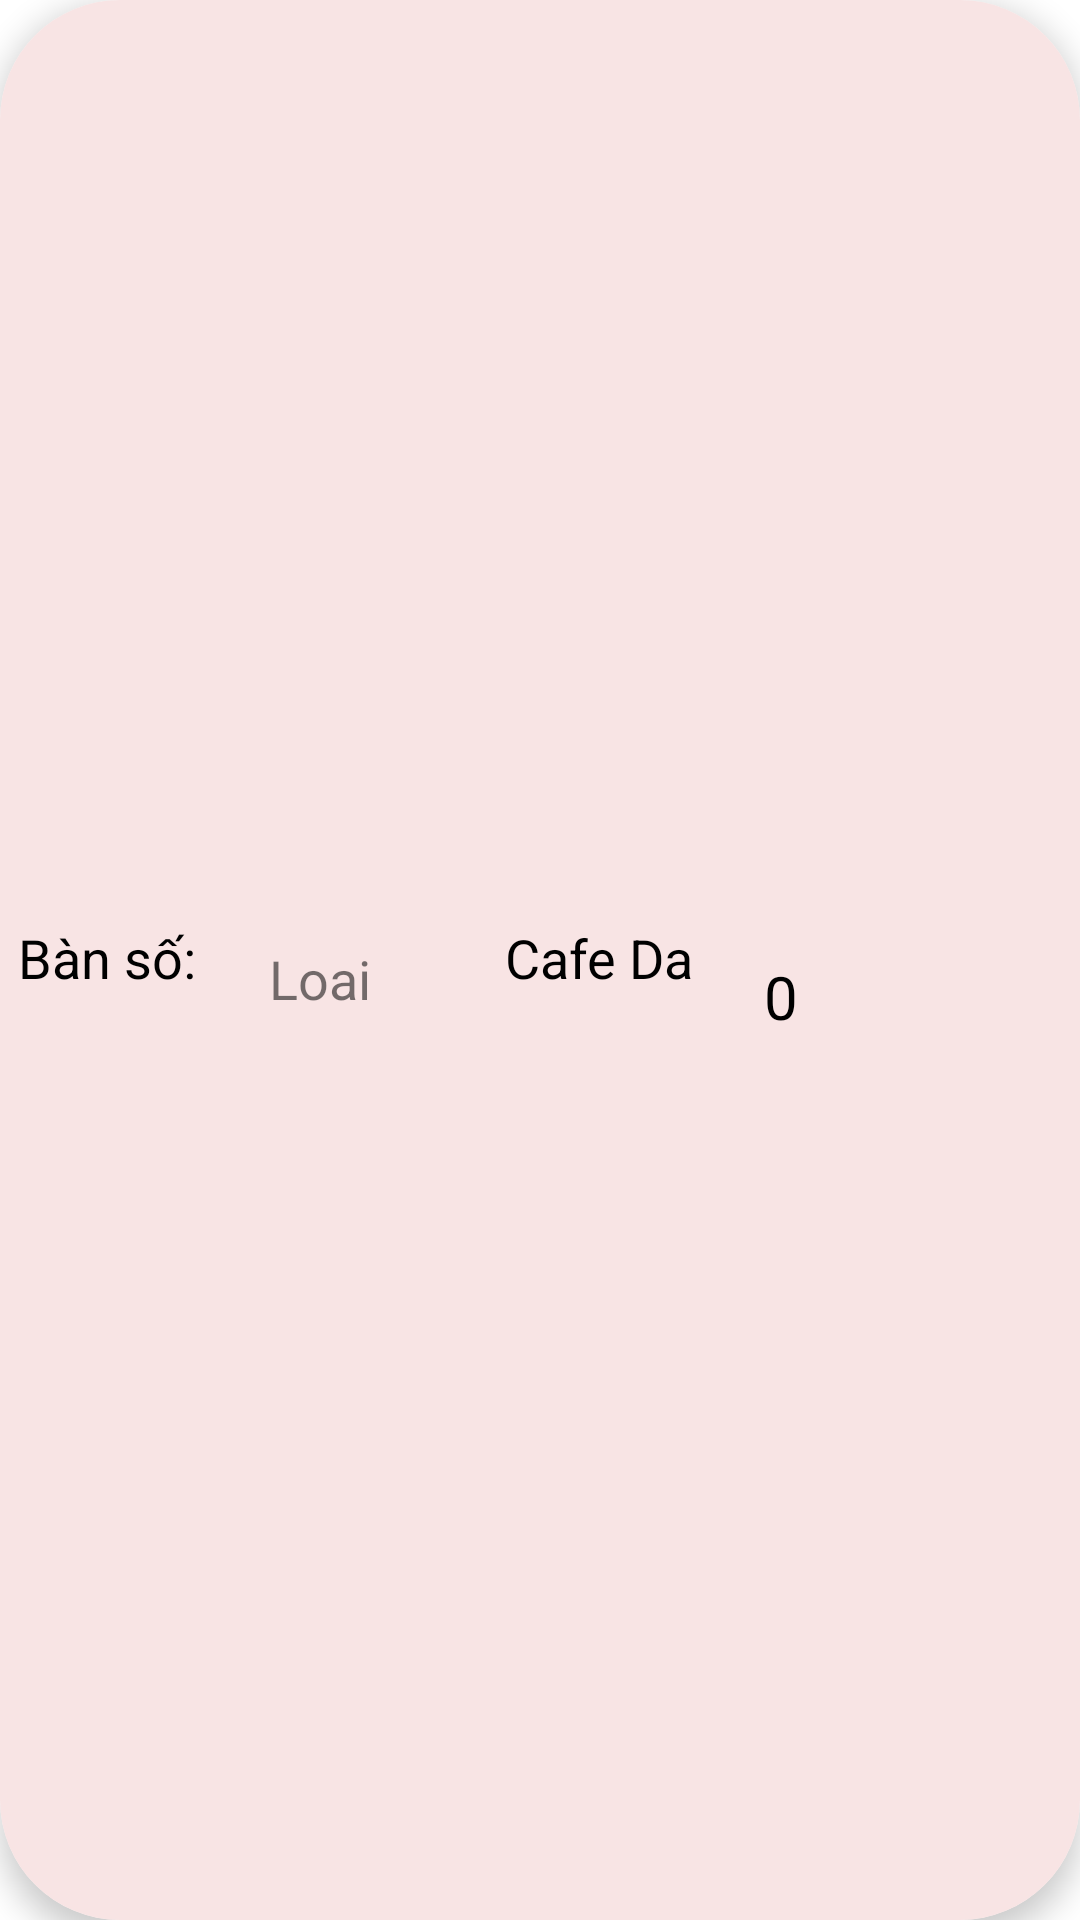

This screen was rendered from an Android layout file. Write that file and the resources it references.
<!-- AndroidManifest.xml: application theme Theme.QuarantineCoffee -->
<!-- res/layout/activity_show_list_queue_order.xml -->
<?xml version="1.0" encoding="utf-8"?>
<androidx.cardview.widget.CardView xmlns:android="http://schemas.android.com/apk/res/android"
    xmlns:app="http://schemas.android.com/apk/res-auto"
    xmlns:tools="http://schemas.android.com/tools"
    android:layout_width="match_parent"
    android:layout_height="wrap_content"
    android:layout_margin="10dp"
    android:background="#F3FF20"
    android:padding="7dp"
    app:cardCornerRadius="40dp"
    app:cardElevation="6dp">

    <androidx.constraintlayout.widget.ConstraintLayout
        android:layout_width="match_parent"
        android:layout_height="match_parent"
        android:background="#F8E4E4"
        android:orientation="vertical"
        android:padding="6dp">


        <TextView
            android:id="@+id/txt_order_table"
            android:layout_width="wrap_content"
            android:layout_height="wrap_content"
            android:layout_centerVertical="true"
            android:layout_marginTop="5dp"
            android:layout_marginBottom="5dp"
            android:includeFontPadding="false"
            android:text="Bàn số: "
            android:textColor="#000"
            android:textSize="18sp"
            app:layout_constraintBottom_toBottomOf="parent"
            app:layout_constraintTop_toTopOf="parent"
            tools:ignore="MissingConstraints"
            tools:layout_editor_absoluteX="16dp" />
        <TextView
            android:id="@+id/txt_order_product_type"
            android:layout_width="55dp"
            android:layout_height="26dp"
            android:layout_centerVertical="true"
            android:layout_marginStart="20dp"
            android:layout_marginTop="5dp"
            android:layout_marginBottom="5dp"
            android:text="Loai"
            android:textSize="18sp"
            app:layout_constraintBottom_toBottomOf="parent"
            app:layout_constraintStart_toEndOf="@+id/txt_order_table"
            app:layout_constraintTop_toTopOf="parent"
            app:layout_constraintVertical_bias="0.512" />

        <TextView
            android:id="@+id/txt_order_ProductName"
            android:layout_width="wrap_content"
            android:layout_height="wrap_content"
            android:includeFontPadding="false"
            android:text="Cafe Da"
            android:textColor="#000"
            android:textSize="18sp"
            app:layout_constraintBottom_toBottomOf="parent"
            app:layout_constraintEnd_toStartOf="@+id/txt_order_amount"
            app:layout_constraintStart_toEndOf="@+id/txt_order_product_type"
            app:layout_constraintTop_toTopOf="parent"
            tools:ignore="MissingConstraints" />

        <TextView
            android:id="@+id/txt_order_amount"
            android:layout_width="wrap_content"
            android:layout_height="wrap_content"
            android:layout_centerVertical="true"
            android:layout_marginTop="5dp"
            android:layout_marginEnd="28dp"
            android:layout_marginBottom="5dp"
            android:layout_toRightOf="@+id/txt_order_table"
            android:includeFontPadding="false"
            android:text="0"
            android:textColor="#000"
            android:textSize="20sp"
            app:layout_constraintBottom_toBottomOf="parent"
            app:layout_constraintEnd_toStartOf="@+id/btn_order_finish"
            app:layout_constraintTop_toTopOf="parent"
            app:layout_constraintVertical_bias="0.522"
            tools:ignore="MissingConstraints" />

        <ImageView
            android:id="@+id/btn_order_finish"
            android:layout_width="60dp"
            android:layout_height="60dp"
            android:layout_gravity="center"
            android:layout_marginStart="40dp"
            android:layout_marginTop="3dp"
            android:layout_marginBottom="3dp"
            android:background="@drawable/ic_checkbox"
            app:backgroundTint="#191C1E"
            app:layout_constraintBottom_toBottomOf="parent"
            app:layout_constraintEnd_toEndOf="parent"
            app:layout_constraintTop_toTopOf="parent" />


    </androidx.constraintlayout.widget.ConstraintLayout>

</androidx.cardview.widget.CardView>
<!-- resources referenced by this layout -->
<resources>
  <style name="Theme.QuarantineCoffee" parent="Theme.MaterialComponents.DayNight.DarkActionBar">
          
          <item name="colorPrimary">@color/purple_500</item>
          <item name="colorPrimaryVariant">@color/purple_700</item>
          <item name="colorOnPrimary">@color/white</item>
          
          <item name="colorSecondary">@color/teal_200</item>
          <item name="colorSecondaryVariant">@color/teal_700</item>
          <item name="colorOnSecondary">@color/black</item>
          
          <item name="android:statusBarColor" tools:targetApi="l">?attr/colorPrimaryVariant</item>
          
      </style>
  <!-- not gathered from this repository: default colours our renderer supplied (Android Studio template values) -->
  <color name="purple_500">#FF6200EE</color>
  <color name="purple_700">#FF3700B3</color>
  <color name="teal_200">#FF03DAC5</color>
  <color name="teal_700">#FF018786</color>
  <color name="black">#FF000000</color>
  <color name="white">#FFFFFFFF</color>
</resources>
